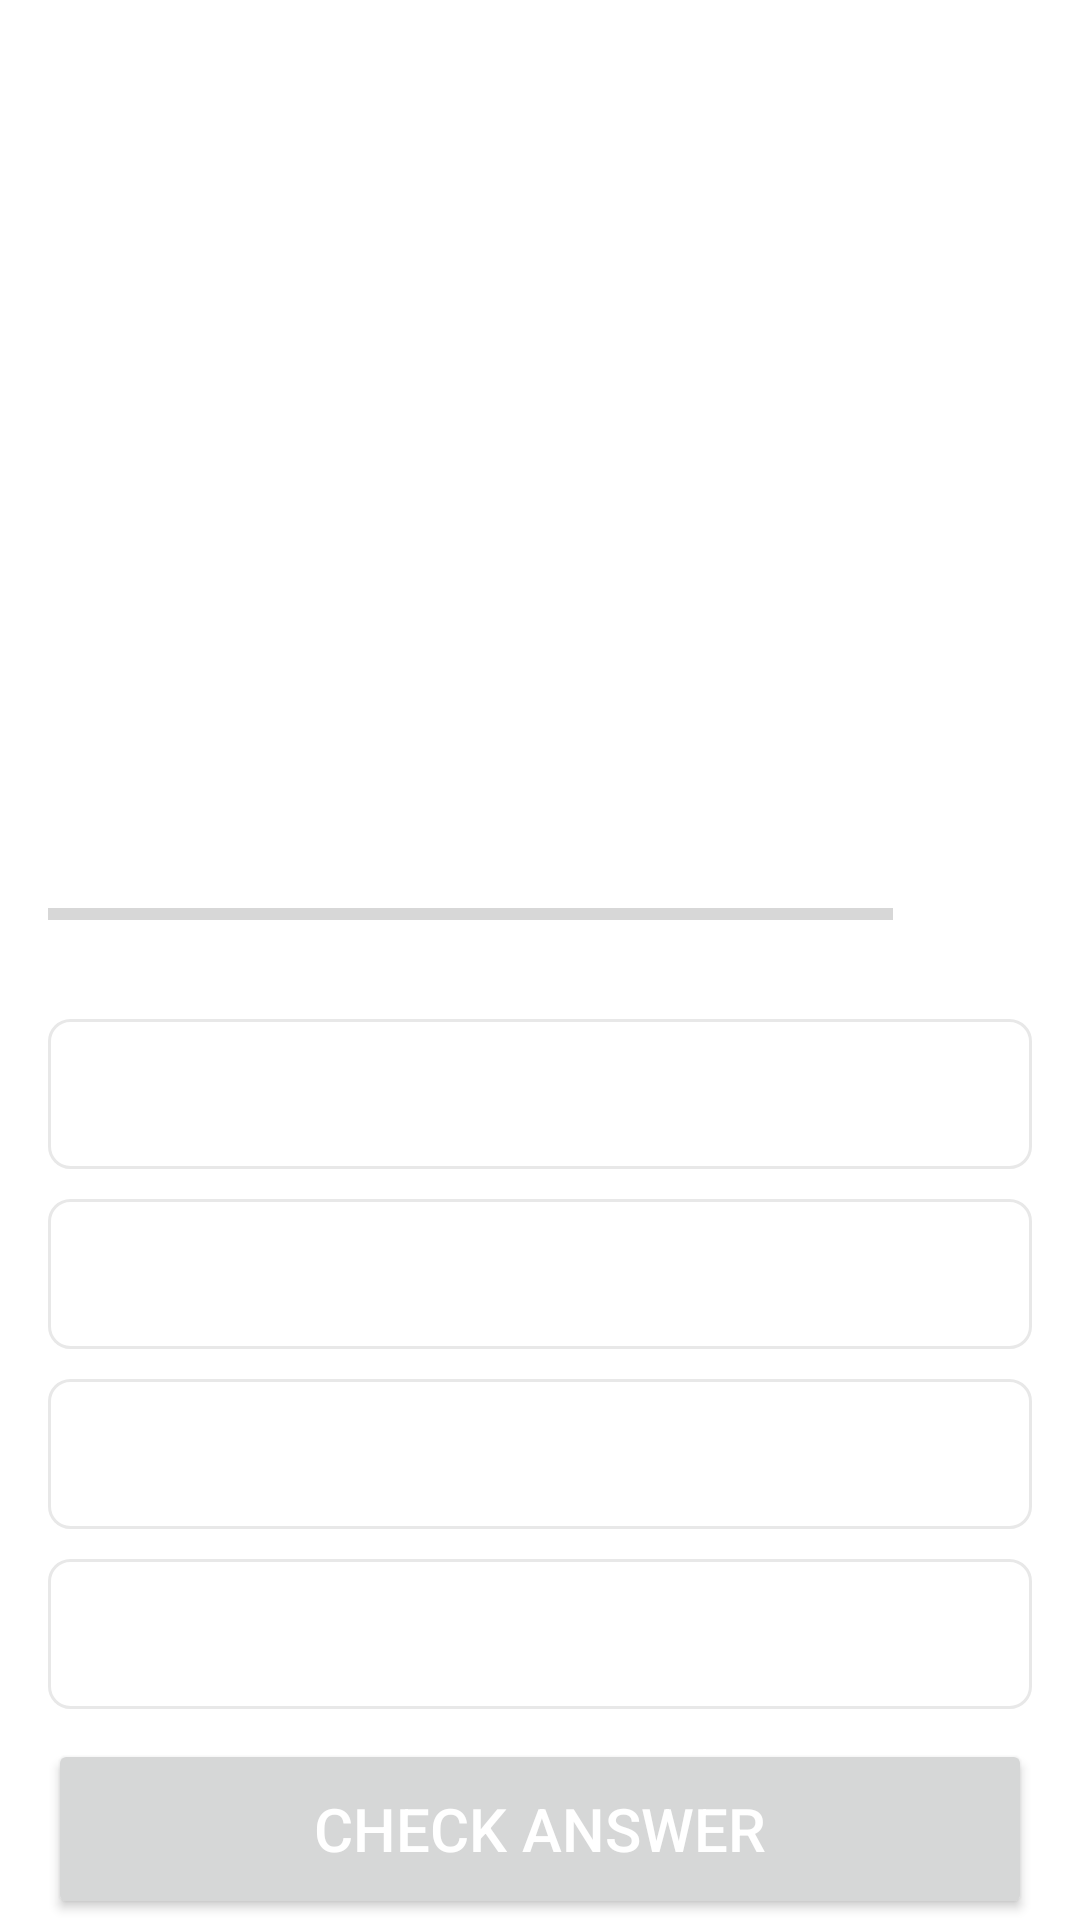

Write the Android layout XML for this screen, with the resource values it uses.
<!-- AndroidManifest.xml: application theme Theme.MyApplicationLearnify -->
<!-- res/layout/activity_questions.xml -->
<?xml version="1.0" encoding="utf-8"?>

<androidx.core.widget.NestedScrollView
    xmlns:android="http://schemas.android.com/apk/res/android"
    xmlns:app="http://schemas.android.com/apk/res-auto"
    xmlns:tools="http://schemas.android.com/tools"
    android:layout_width="match_parent"
    android:layout_height="match_parent"
    tools:context=".ui.ui.QuestionActivity">

    <androidx.appcompat.widget.LinearLayoutCompat
        android:layout_width="match_parent"
        android:layout_height="wrap_content"
        android:orientation="vertical"
        android:gravity="top"
        android:padding="16dp">

        <TextView
            android:id="@+id/question_text_view"
            android:layout_width="wrap_content"
            android:layout_height="wrap_content"
            android:textSize="25sp"
            android:textStyle="normal"
            android:gravity="center"
            tools:text="MULTIPLE CHOICE" />

        <ImageView
            android:layout_marginTop="15dp"
            android:id="@+id/image_question"
            android:layout_width="400dp"
            android:layout_height="200dp"
            android:contentDescription="@string/question_image"
            tools:src="@drawable/learnifyq1"
            android:gravity="center_horizontal" />
        
        <androidx.appcompat.widget.LinearLayoutCompat
            android:layout_marginTop="15dp"
            android:layout_width="match_parent"
            android:layout_height="wrap_content"
            android:orientation="horizontal"
            android:weightSum="9">

            <ProgressBar
                android:id="@+id/progressBar"
                android:layout_width="0dp"
                android:layout_height="wrap_content"
                android:layout_weight="8"
                android:layout_marginEnd="10dp"

                style="?android:attr/progressBarStyleHorizontal"
                android:max="9"
                android:minHeight="50dp"
                android:indeterminate="false"
                android:gravity="center"
                tools:progress="6" />
                
            
            <TextView
                android:id="@+id/text_view_progress"
                android:layout_width="1dp"
                android:layout_height="wrap_content"
                android:layout_weight="1"
                android:layout_gravity="center_vertical"
                tools:text="0/9"
                android:textSize="25sp" />


        </androidx.appcompat.widget.LinearLayoutCompat>

        <TextView
            android:background="@drawable/default_option_border_bg"
            android:id="@+id/text_view_optionOne"
            android:layout_width="match_parent"
            android:layout_height="wrap_content"
            android:textSize="25sp"
            android:textStyle="normal"
            android:textColor="@android:color/darker_gray"
            android:gravity="center"
            tools:text="Option 1"
            android:layout_marginTop="10dp"
            android:minHeight="50dp"/>

        <TextView
            android:background="@drawable/default_option_border_bg"
            android:id="@+id/text_view_optionTwo"
            android:layout_width="match_parent"
            android:layout_height="wrap_content"
            android:textSize="25sp"
            android:textStyle="normal"
            android:textColor="@android:color/darker_gray"
            android:gravity="center"
            tools:text="Option 2"
            android:layout_marginTop="10dp"
            android:minHeight="50dp" />

        <TextView
            android:background="@drawable/default_option_border_bg"
            android:id="@+id/text_view_optionThree"
            android:layout_width="match_parent"
            android:layout_height="wrap_content"
            android:textSize="25sp"
            android:textStyle="normal"
            android:textColor="@android:color/darker_gray"
            android:gravity="center"
            tools:text="Option 3"
            android:layout_marginTop="10dp"
            android:minHeight="50dp" />

        <TextView
            android:background="@drawable/default_option_border_bg"
            android:id="@+id/text_view_optionFour"
            android:layout_width="match_parent"
            android:layout_height="wrap_content"
            android:textSize="25sp"
            android:textStyle="normal"
            android:textColor="@android:color/darker_gray"
            android:gravity="center"
            tools:text="Option 4"
            android:layout_marginTop="10dp"
            android:minHeight="50dp" />

        <Button
            android:id="@+id/button_check"
            android:layout_width="match_parent"
            android:layout_height="wrap_content"
            android:text="@string/check_answer"
            android:textColor="@color/white"
            android:textSize="20sp"
            android:layout_marginTop="10dp"
            android:minHeight="60dp" />

    </androidx.appcompat.widget.LinearLayoutCompat>

</androidx.core.widget.NestedScrollView>
<!-- resources referenced by this layout -->
<resources>
  <!-- drawable default_option_border_bg (drawable) -->
  <?xml version="1.0" encoding="utf-8"?>
  
  <shape
      android:shape="rectangle"
      xmlns:android="http://schemas.android.com/apk/res/android">
  
      <stroke
          android:width="1dp"
          android:color="#E8E8E8" />
  
      <solid
          android:color="@color/white" />
  
      <corners
          android:radius="7dp" />
  
  </shape>
  <!-- drawable learnifyq1: png bitmap (drawable, 23631 bytes) -->
  <string name="check_answer">Check Answer</string>
  <string name="question_image">Question Image</string>
  <style name="Theme.MyApplicationLearnify" parent="Theme.MaterialComponents.DayNight.DarkActionBar" />
  <!-- not gathered from this repository: default colours our renderer supplied (Android Studio template values) -->
  <color name="white">#FFFFFFFF</color>
</resources>
